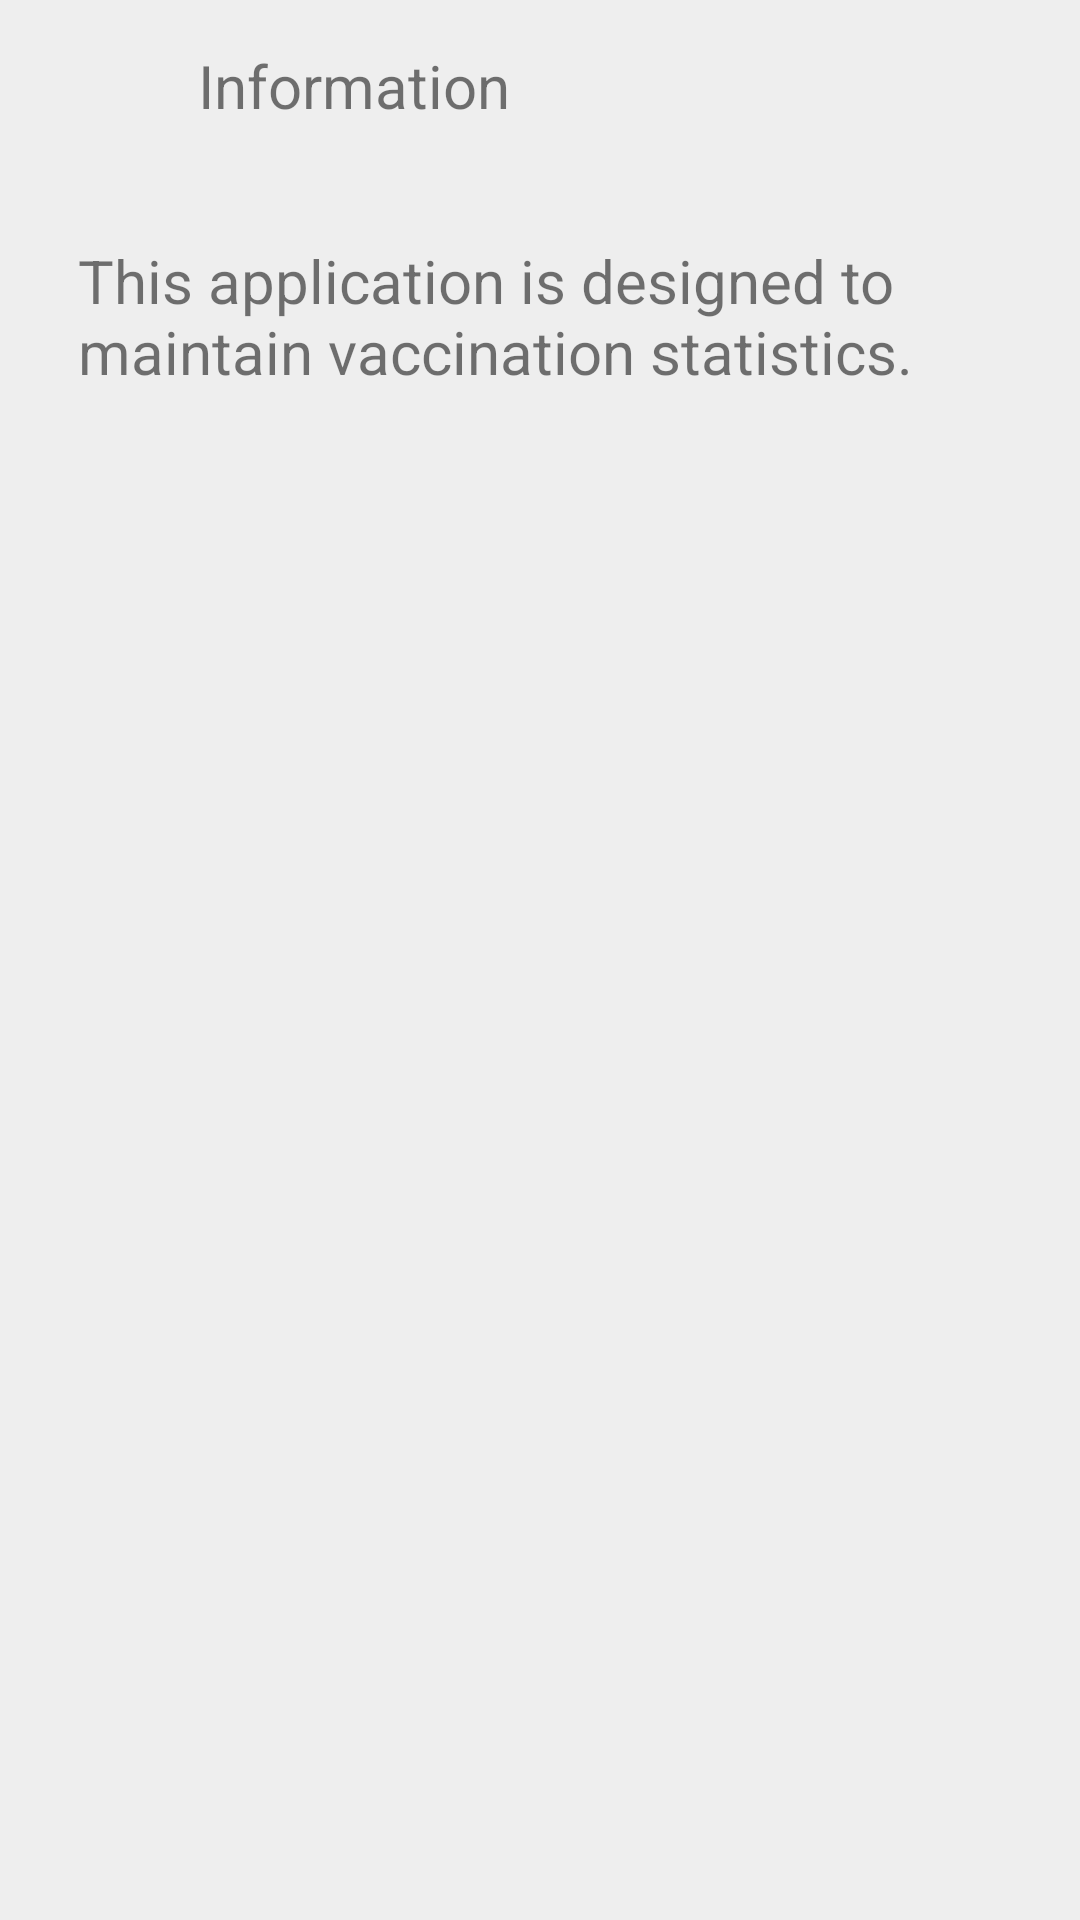

Android layout source for this screen:
<!-- AndroidManifest.xml: application theme Theme.VaccinationLog -->
<!-- res/layout/fragment_info.xml -->
<?xml version="1.0" encoding="utf-8"?>
<layout xmlns:android="http://schemas.android.com/apk/res/android"
    xmlns:tools="http://schemas.android.com/tools">

    <FrameLayout
        android:layout_width="match_parent"
        android:layout_height="match_parent"
        tools:context=".InfoFragment">

        <LinearLayout
            android:layout_width="match_parent"
            android:layout_height="wrap_content"
            android:orientation="vertical">

            <LinearLayout
                android:layout_width="match_parent"
                android:layout_height="wrap_content"
                android:layout_marginTop="15sp"
                android:layout_marginBottom="10sp"
                android:orientation="horizontal">

                <ImageView
                    android:id="@+id/backButton"
                    android:layout_width="40dp"
                    android:layout_height="40dp"
                    tools:srcCompat="?attr/homeAsUpIndicator" />

                <TextView
                    style="@style/main_menu_buttons"
                    android:layout_width="wrap_content"
                    android:layout_height="wrap_content"
                    android:text="@string/header_window_information"
                    android:textSize="@dimen/header_size" />

            </LinearLayout>


            <ScrollView
                android:layout_width="match_parent"
                android:layout_height="match_parent">

                <LinearLayout
                    android:layout_width="match_parent"
                    android:layout_height="wrap_content"
                    android:orientation="vertical">

                    <TextView
                        style="@style/main_menu_buttons"
                        android:layout_width="match_parent"
                        android:layout_height="wrap_content"
                        android:layout_marginTop="15sp"
                        android:text="@string/text_window_information" />

                </LinearLayout>
            </ScrollView>
        </LinearLayout>
    </FrameLayout>
</layout>
<!-- resources referenced by this layout -->
<resources>
  <dimen name="header_size">20sp</dimen>
  <string name="header_window_information">Information</string>
  <string name="text_window_information">This application is designed to maintain vaccination statistics.</string>
  <style name="main_menu_buttons">
          <item name="android:layout_gravity">center_horizontal</item>
          <item name="android:textSize">@dimen/text_size</item>
          <item name="android:layout_marginStart">@dimen/indent_edges</item>
          <item name="android:layout_marginTop">@dimen/indent_middle</item>
          <item name="android:layout_marginEnd">@dimen/indent_edges</item>
      </style>
  <style name="Theme.VaccinationLog" parent="Theme.MaterialComponents.DayNight.DarkActionBar">
          
          
          
          
          
          
          
          
          
          
          
          
          <item name="colorPrimary">@color/button_notnight</item>
          <item name="colorPrimaryVariant">@color/button_notnight_500</item>
          <item name="colorOnPrimary">@color/background_notnight</item>
          
          <item name="colorSecondary">@color/button_notnight_500</item>
          <item name="colorSecondaryVariant">@color/button_notnight_700</item>
          <item name="colorOnSecondary">@color/background_notnight</item>
          
          <item name="android:statusBarColor" tools:targetApi="l">?attr/colorPrimaryVariant</item>
          
          <item name="android:background">@color/background_notnight</item>
      </style>
  <dimen name="text_size">20sp</dimen>
  <dimen name="indent_edges">26sp</dimen>
  <dimen name="indent_middle">8sp</dimen>
  <color name="button_notnight">#00ADB5</color>
  <color name="button_notnight_500">#FF00BCD4</color>
  <color name="background_notnight">#EEEEEE</color>
  <color name="button_notnight_700">#0097A7</color>
</resources>
